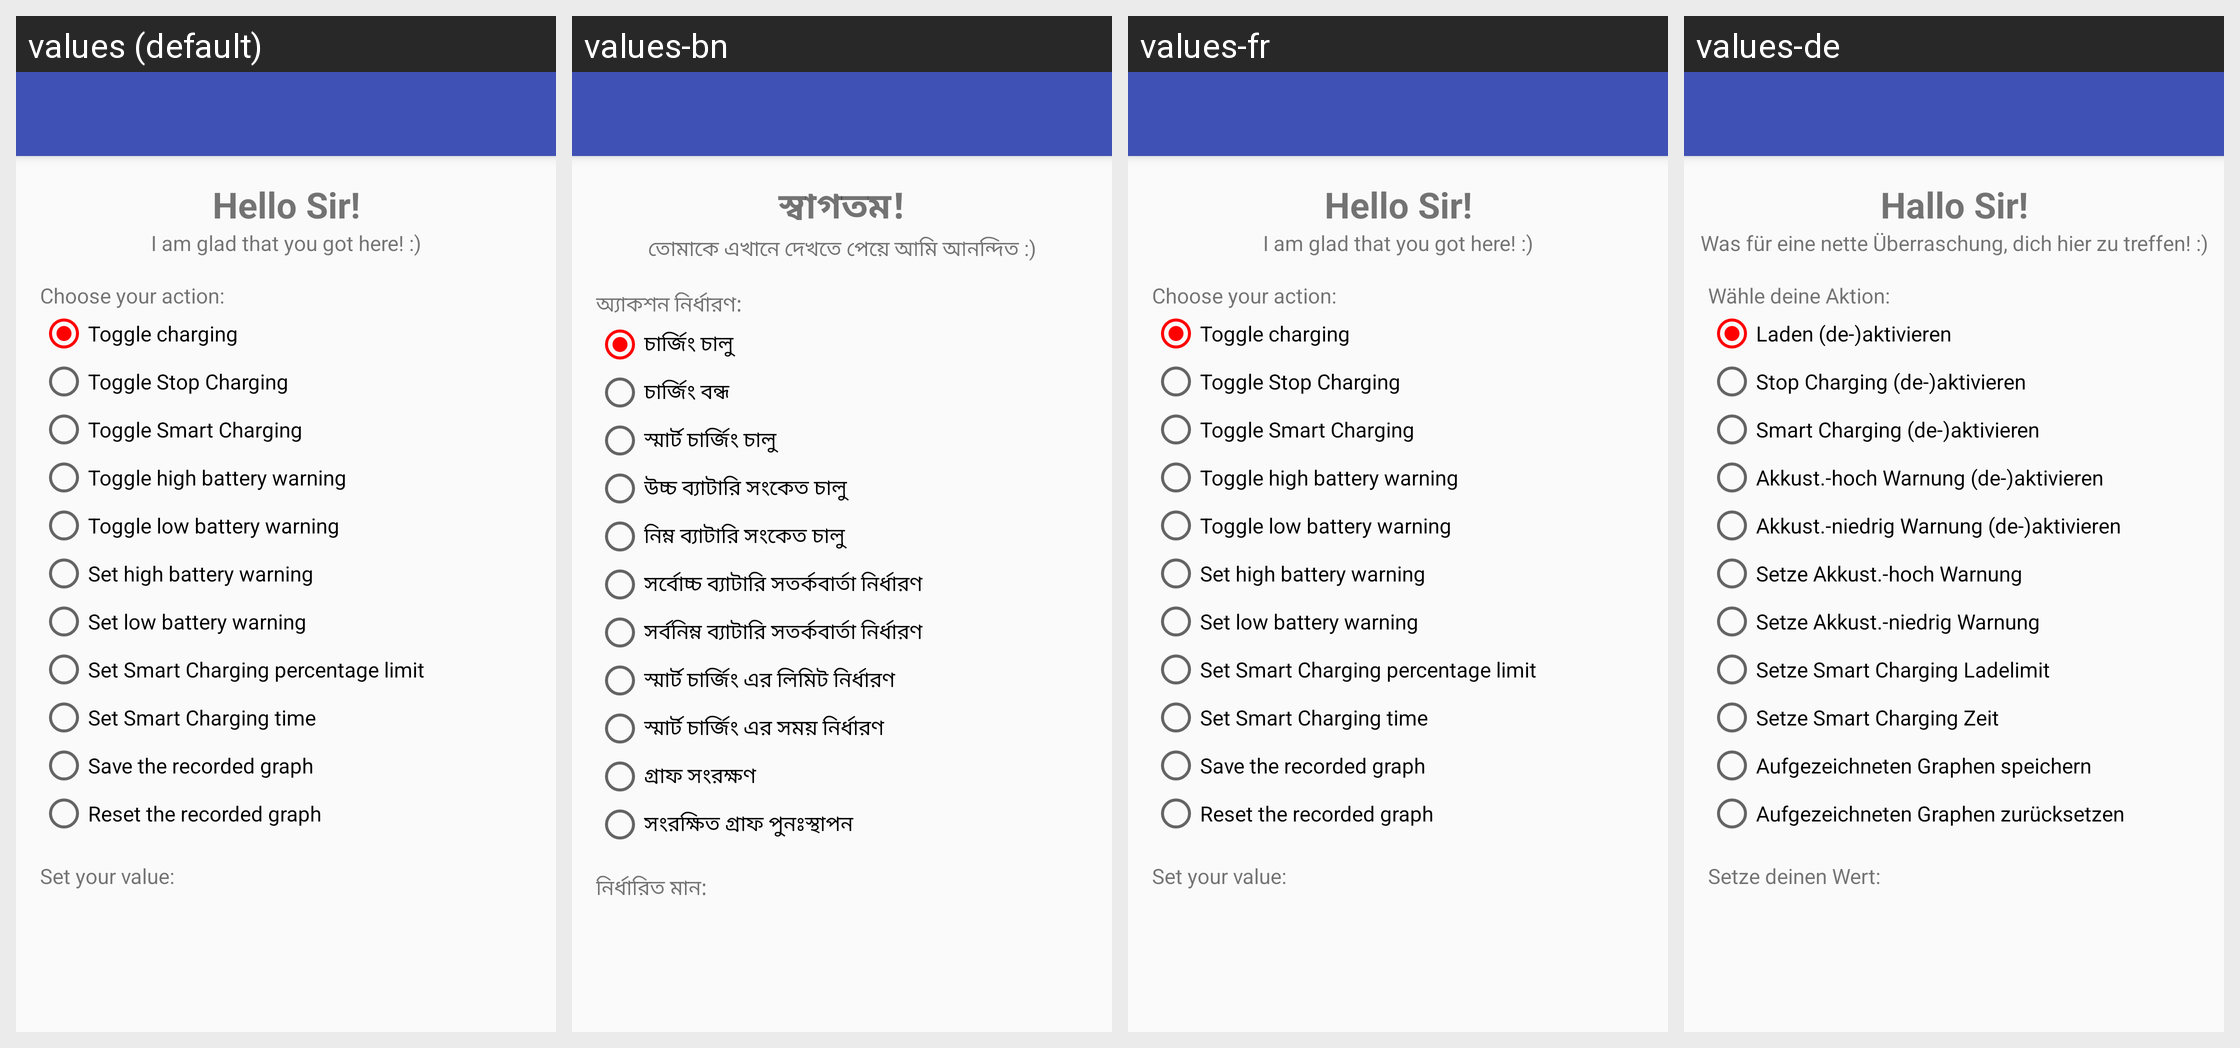

The same Android screen rendered under several of its app's locales, left to right. List the strings drawn on it with the default value and each locale's translation.
Android screen res/layout/activity_tasker_edit.xml rendered under 4 locales, left to right: values (default), values-bn, values-fr, values-de. Device: Nexus 5 (rendered at 1080×1920; each locale shown at half size, 540×960, under a caption strip naming it); theme AppTheme.Light.
Other locales in the repository, not shown: values-el, values-in, values-pt, values-ro.
Strings drawn on this screen, with the default value and each locale's value (text and hints the layout hard-codes, and strings that could not be matched under every locale, appear in the picture but are not listed):

tasker_headline
  values: Hello Sir!
  values-bn: স্বাগতম!
  values-fr: Hello Sir!
  values-de: Hallo Sir!

tasker_subtitle
  values: I am glad that you got here! :)
  values-bn: তোমাকে এখানে দেখতে পেয়ে আমি আনন্দিত :)
  values-fr: I am glad that you got here! :)
  values-de: Was für eine nette Überraschung, dich hier zu treffen! :)

tasker_choose_action
  values: Choose your action:
  values-bn: অ্যাকশন নির্ধারণ:
  values-fr: Choose your action:
  values-de: Wähle deine Aktion:

tasker_toggle_charging
  values: Toggle charging
  values-bn: চার্জিং চালু
  values-fr: Toggle charging
  values-de: Laden (de-)aktivieren

tasker_toggle_stop_charging
  values: Toggle Stop Charging
  values-bn: চার্জিং বন্ধ
  values-fr: Toggle Stop Charging
  values-de: Stop Charging (de-)aktivieren

tasker_toggle_smart_charging
  values: Toggle Smart Charging
  values-bn: স্মার্ট চার্জিং চালু
  values-fr: Toggle Smart Charging
  values-de: Smart Charging (de-)aktivieren

tasker_toggle_warning_high
  values: Toggle high battery warning
  values-bn: উচ্চ ব্যাটারি সংকেত চালু
  values-fr: Toggle high battery warning
  values-de: Akkust.-hoch Warnung (de-)aktivieren

tasker_toggle_warning_low
  values: Toggle low battery warning
  values-bn: নিম্ন ব্যাটারি সংকেত চালু
  values-fr: Toggle low battery warning
  values-de: Akkust.-niedrig Warnung (de-)aktivieren

tasker_set_warning_high
  values: Set high battery warning
  values-bn: সর্বোচ্চ ব্যাটারি সতর্কবার্তা নির্ধারণ
  values-fr: Set high battery warning
  values-de: Setze Akkust.-hoch Warnung

tasker_set_warning_low
  values: Set low battery warning
  values-bn: সর্বনিম্ন ব্যাটারি সতর্কবার্তা নির্ধারণ
  values-fr: Set low battery warning
  values-de: Setze Akkust.-niedrig Warnung

tasker_set_smart_charging_limit
  values: Set Smart Charging percentage limit
  values-bn: স্মার্ট চার্জিং এর লিমিট নির্ধারণ
  values-fr: Set Smart Charging percentage limit
  values-de: Setze Smart Charging Ladelimit

tasker_set_smart_charging_time
  values: Set Smart Charging time
  values-bn: স্মার্ট চার্জিং এর সময় নির্ধারণ
  values-fr: Set Smart Charging time
  values-de: Setze Smart Charging Zeit

tasker_save_graph
  values: Save the recorded graph
  values-bn: গ্রাফ সংরক্ষণ
  values-fr: Save the recorded graph
  values-de: Aufgezeichneten Graphen speichern

tasker_reset_graph
  values: Reset the recorded graph
  values-bn: সংরক্ষিত গ্রাফ পুনঃস্থাপন
  values-fr: Reset the recorded graph
  values-de: Aufgezeichneten Graphen zurücksetzen

tasker_set_value
  values: Set your value:
  values-bn: নির্ধারিত মান:
  values-fr: Set your value:
  values-de: Setze deinen Wert:
